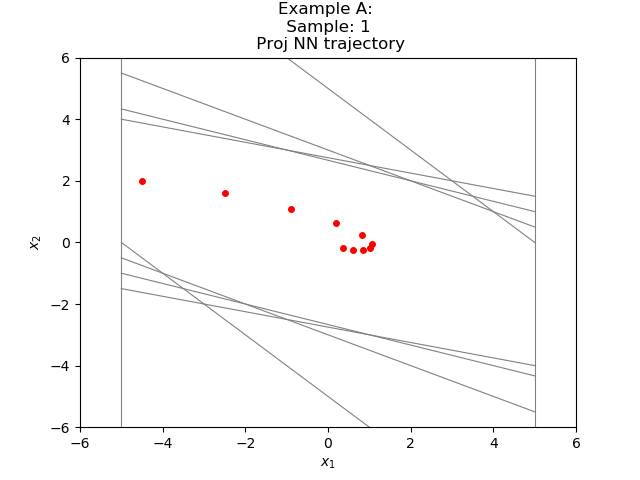

Data behind this chart, as committed beside it:
-4.500000000000000000e+00, 2.000000000000000000e+00
-2.500000000000000000e+00, 1.597844719886779785e+00
-9.021552801132202148e-01, 1.100552588701248169e+00
1.983972787857055664e-01, 6.362062394618988037e-01
8.346035480499267578e-01, 2.326029837131500244e-01
1.067206531763076782e+00, -3.940993547439575195e-02
1.027796566486358643e+00, -1.876562088727951050e-01
8.401402980089187622e-01, -2.456283271312713623e-01
5.945119559764862061e-01, -2.404881250113248825e-01
3.540238589048385620e-01, -1.935663223266601562e-01
